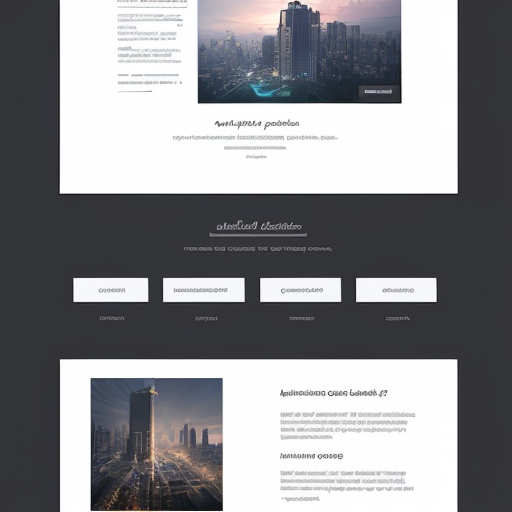
Generation parameters embedded in this image by AUTOMATIC1111 Stable Diffusion web UI or a fork of it (Forge, ...) (PNG 'parameters' text chunk):
cool mockup for a beautiful web development project
Steps: 20, Sampler: DPM++ 2M Karras, CFG scale: 7, Seed: 3161417484, Size: 512x512, Model hash: c249d7853b, Model: dreamshaper_6BakedVae, Version: v1.8.0